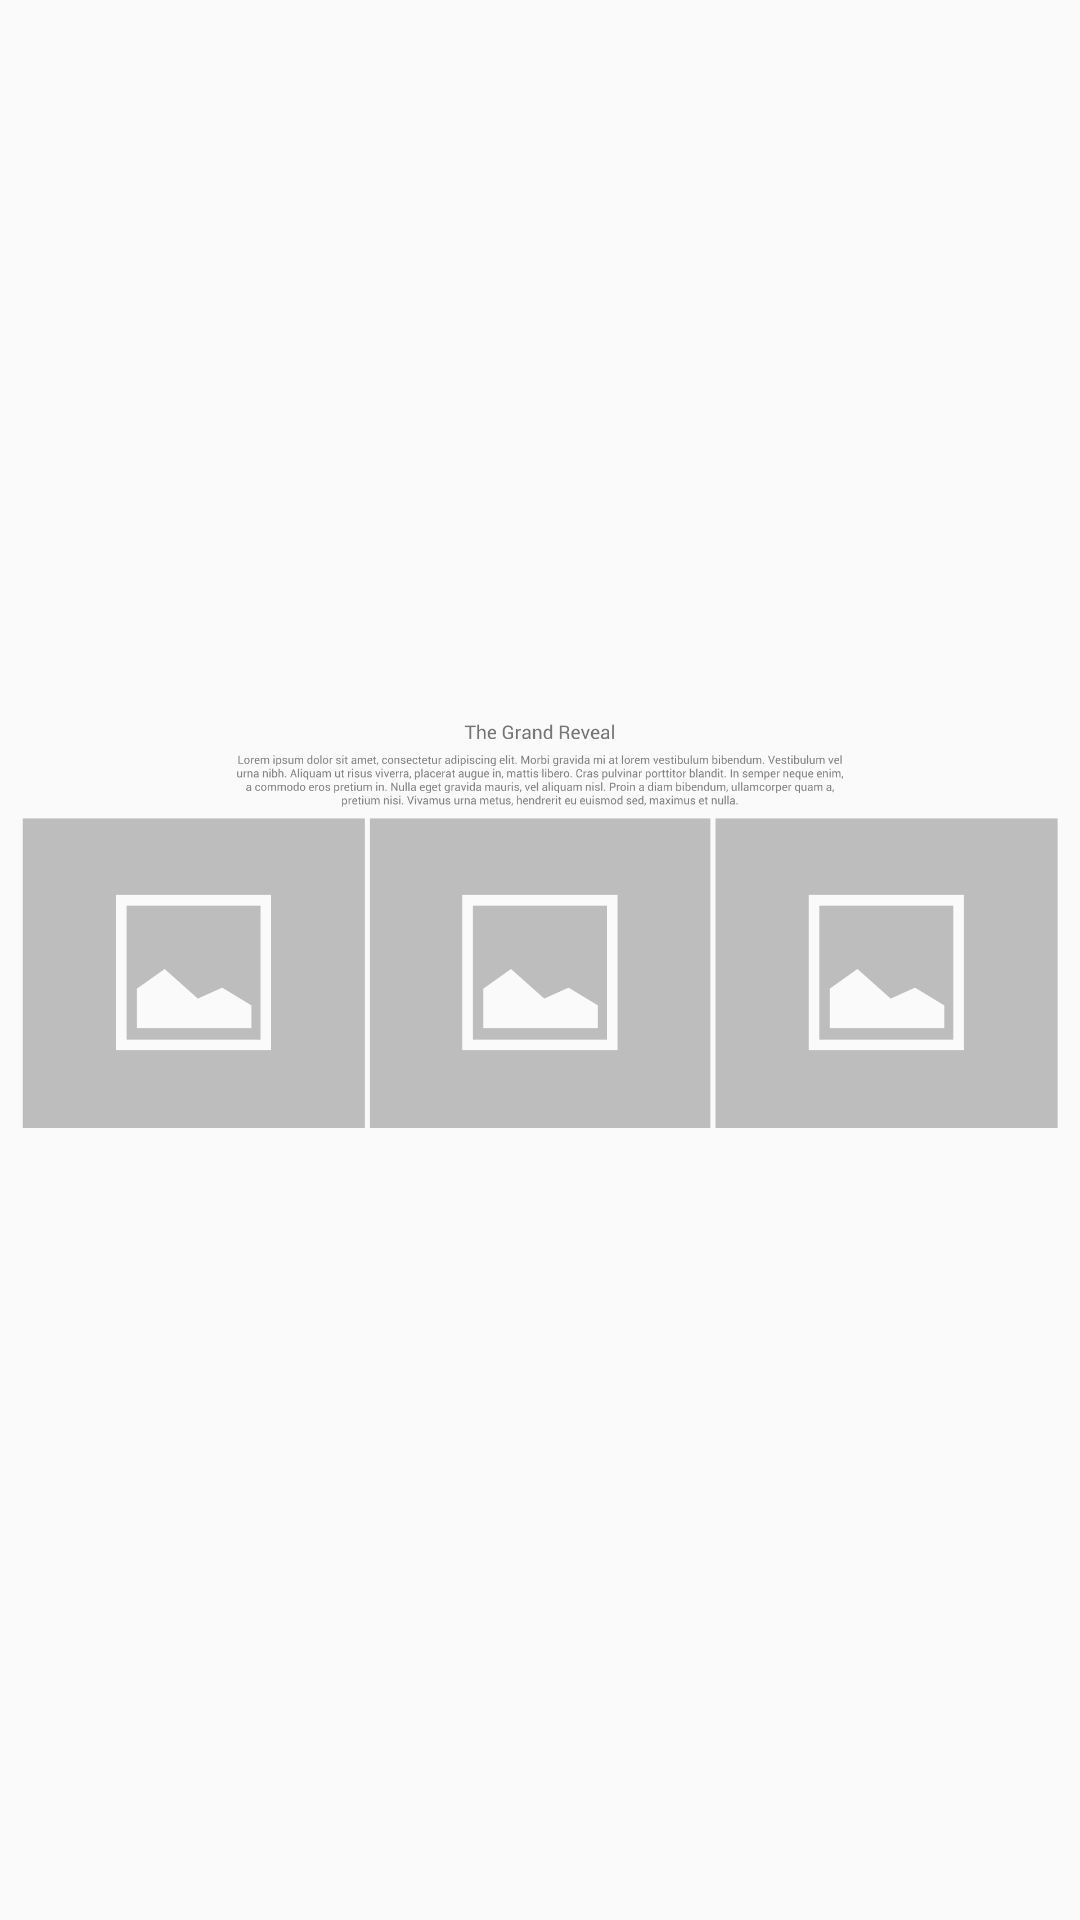

Reconstruct the res/layout file that produces this screen, plus the resources it refers to.
<!-- AndroidManifest.xml: application theme AppTheme -->
<!-- res/layout/grand_reveal.xml -->
<?xml version="1.0" encoding="utf-8"?>
<RelativeLayout xmlns:android="http://schemas.android.com/apk/res/android"
    android:layout_width="match_parent" android:layout_height="match_parent">

    <RelativeLayout
        android:layout_width="match_parent"
        android:layout_height="match_parent">
    <ImageView
        android:id="@+id/grand_reveal"
        android:layout_width="match_parent"
        android:layout_height="match_parent"
        android:src="@drawable/exclusivity_bottom"/>

        <ImageView
            android:id="@+id/grand_BackTop"
            android:layout_width="wrap_content"
            android:layout_height="wrap_content"
            android:layout_below="@+id/grand_reveal"
            android:layout_marginBottom="25dp"
            android:layout_marginLeft="800dp"
            android:layout_marginTop="-100dp"
            android:src="@drawable/spec_back_to_top"
            />


        </RelativeLayout>

</RelativeLayout>
<!-- resources referenced by this layout -->
<resources>
  <!-- drawable exclusivity_bottom: png bitmap (drawable, 34871 bytes) -->
  <style name="AppTheme" parent="Theme.AppCompat.Light.NoActionBar">
          
          <item name="colorPrimary">@color/colorPrimary</item>
          <item name="colorPrimaryDark">@color/colorPrimaryDark</item>
          <item name="colorAccent">@color/colorAccent</item>
      </style>
  <color name="colorPrimary">#3F51B5</color>
  <color name="colorPrimaryDark">#00757575</color>
  <color name="colorAccent">#969696</color>
</resources>
